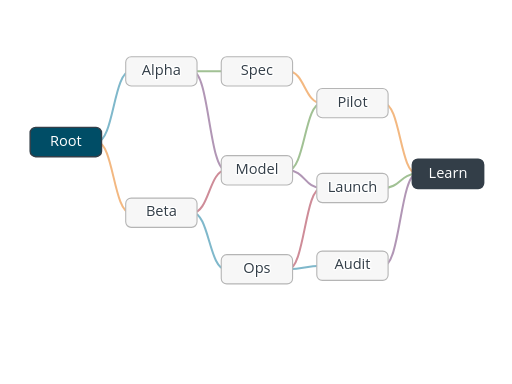
t = 0.00 s
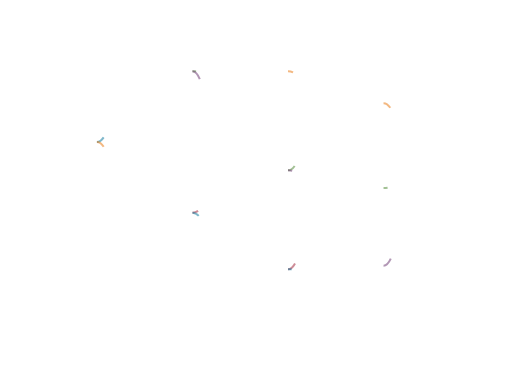
t = 0.18 s
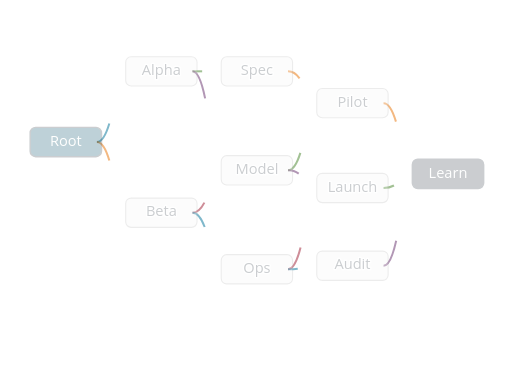
t = 0.36 s
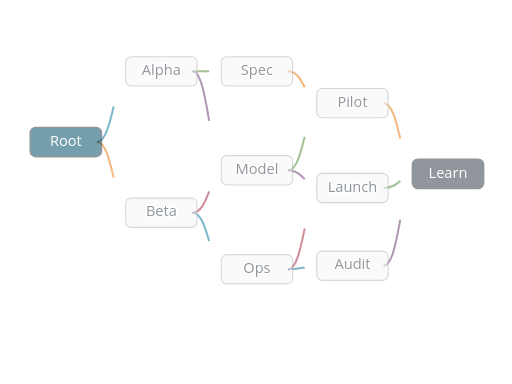
t = 0.56 s
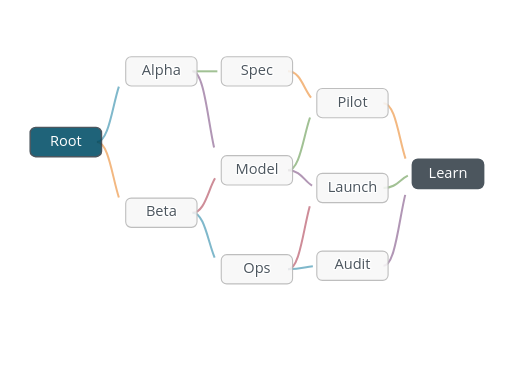
t = 0.79 s
t = 1.03 s: frame unchanged from t = 0.00 s, image omitted

The animated SVG that drew these frames (rendered in a browser with its animation timeline set to each time). Animation: 24 SMIL elements (animate=24); one cycle of 1.03 s.

<?xml version="1.0" encoding="UTF-8"?>
<svg xmlns="http://www.w3.org/2000/svg" id="tangled-tree" data-pattern-id="d3-pattern-tangled-tree" role="img" viewBox="0 0 560 420" font-family="Open Sans, Arial, sans-serif" aria-labelledby="tangled-tree-title tangled-tree-desc"><title id="tangled-tree-title">Tangled tree</title><desc id="tangled-tree-desc">A layered hierarchy with children that can inherit from multiple parents.</desc><g><path d="M106,155.333C124.25,155.333,124.25,78,142.5,78" fill="none" stroke="#007298" stroke-width="2.2" stroke-opacity="0.5" stroke-dasharray="89.5694351196289 89.5694351196289" stroke-dashoffset="0"><animate attributeName="stroke-dashoffset" from="89.5694351196289" to="0" dur="0.95s" begin="0.08s" fill="freeze"></animate></path><path d="M106,155.333C124.25,155.333,124.25,232.667,142.5,232.667" fill="none" stroke="#e77204" stroke-width="2.2" stroke-opacity="0.5" stroke-dasharray="89.57038879394531 89.57038879394531" stroke-dashoffset="0"><animate attributeName="stroke-dashoffset" from="89.57038879394531" to="0" dur="0.95s" begin="0.08s" fill="freeze"></animate></path><path d="M210.5,78C228.75,78,228.75,78,247,78" fill="none" stroke="#45842a" stroke-width="2.2" stroke-opacity="0.5" stroke-dasharray="36.5 36.5" stroke-dashoffset="0"><animate attributeName="stroke-dashoffset" from="36.5" to="0" dur="0.95s" begin="0.08s" fill="freeze"></animate></path><path d="M210.5,78C228.75,78,228.75,186.267,247,186.267" fill="none" stroke="#652f6c" stroke-width="2.2" stroke-opacity="0.5" stroke-dasharray="118.30406951904297 118.30406951904297" stroke-dashoffset="0"><animate attributeName="stroke-dashoffset" from="118.30406951904297" to="0" dur="0.95s" begin="0.08s" fill="freeze"></animate></path><path d="M210.5,232.667C228.75,232.667,228.75,186.267,247,186.267" fill="none" stroke="#9e1b32" stroke-width="2.2" stroke-opacity="0.5" stroke-dasharray="62.49695587158203 62.49695587158203" stroke-dashoffset="0"><animate attributeName="stroke-dashoffset" from="62.49695587158203" to="0" dur="0.95s" begin="0.08s" fill="freeze"></animate></path><path d="M210.5,232.667C228.75,232.667,228.75,294.533,247,294.533" fill="none" stroke="#007298" stroke-width="2.2" stroke-opacity="0.5" stroke-dasharray="75.71823120117188 75.71823120117188" stroke-dashoffset="0"><animate attributeName="stroke-dashoffset" from="75.71823120117188" to="0" dur="0.95s" begin="0.08s" fill="freeze"></animate></path><path d="M315,78C333.25,78,333.25,112.8,351.5,112.8" fill="none" stroke="#e77204" stroke-width="2.2" stroke-opacity="0.5" stroke-dasharray="53.27975845336914 53.27975845336914" stroke-dashoffset="0"><animate attributeName="stroke-dashoffset" from="53.27975845336914" to="0" dur="0.95s" begin="0.08s" fill="freeze"></animate></path><path d="M315,186.267C333.25,186.267,333.25,112.8,351.5,112.8" fill="none" stroke="#45842a" stroke-width="2.2" stroke-opacity="0.5" stroke-dasharray="86.06419372558594 86.06419372558594" stroke-dashoffset="0"><animate attributeName="stroke-dashoffset" from="86.06419372558594" to="0" dur="0.95s" begin="0.08s" fill="freeze"></animate></path><path d="M315,186.267C333.25,186.267,333.25,205.6,351.5,205.6" fill="none" stroke="#652f6c" stroke-width="2.2" stroke-opacity="0.5" stroke-dasharray="42.78732681274414 42.78732681274414" stroke-dashoffset="0"><animate attributeName="stroke-dashoffset" from="42.78732681274414" to="0" dur="0.95s" begin="0.08s" fill="freeze"></animate></path><path d="M315,294.533C333.25,294.533,333.25,205.6,351.5,205.6" fill="none" stroke="#9e1b32" stroke-width="2.2" stroke-opacity="0.5" stroke-dasharray="100.22030639648438 100.22030639648438" stroke-dashoffset="0"><animate attributeName="stroke-dashoffset" from="100.22030639648438" to="0" dur="0.95s" begin="0.08s" fill="freeze"></animate></path><path d="M315,294.533C333.25,294.533,333.25,290.667,351.5,290.667" fill="none" stroke="#007298" stroke-width="2.2" stroke-opacity="0.5" stroke-dasharray="36.78950500488281 36.78950500488281" stroke-dashoffset="0"><animate attributeName="stroke-dashoffset" from="36.78950500488281" to="0" dur="0.95s" begin="0.08s" fill="freeze"></animate></path><path d="M419.5,112.8C437.75,112.8,437.75,190.133,456,190.133" fill="none" stroke="#e77204" stroke-width="2.2" stroke-opacity="0.5" stroke-dasharray="89.56954956054688 89.56954956054688" stroke-dashoffset="0"><animate attributeName="stroke-dashoffset" from="89.56954956054688" to="0" dur="0.95s" begin="0.08s" fill="freeze"></animate></path><path d="M419.5,205.6C437.75,205.6,437.75,190.133,456,190.133" fill="none" stroke="#45842a" stroke-width="2.2" stroke-opacity="0.5" stroke-dasharray="40.711421966552734 40.711421966552734" stroke-dashoffset="0"><animate attributeName="stroke-dashoffset" from="40.711421966552734" to="0" dur="0.95s" begin="0.08s" fill="freeze"></animate></path><path d="M419.5,290.667C437.75,290.667,437.75,190.133,456,190.133" fill="none" stroke="#652f6c" stroke-width="2.2" stroke-opacity="0.5" stroke-dasharray="111.03014373779297 111.03014373779297" stroke-dashoffset="0"><animate attributeName="stroke-dashoffset" from="111.03014373779297" to="0" dur="0.95s" begin="0.08s" fill="freeze"></animate></path></g><g><g transform="translate(72,155.33333333333334)" opacity="1"><rect x="-39" y="-16" width="78" height="32" rx="6" fill="#004d66" stroke="#333e48" stroke-width="1.6"></rect><text class="reverse-label" fill="#fff" text-anchor="middle" dy="4" style="fill: rgb(255, 255, 255); stroke: none; paint-order: normal;">Root</text><animate attributeName="opacity" from="0" to="1" dur="0.7s" begin="0.18s" fill="freeze"></animate></g><g transform="translate(176.5,78)" opacity="1"><rect x="-39" y="-16" width="78" height="32" rx="6" fill="#f7f7f7" stroke="#b5b5b5" stroke-width="1.2"></rect><text class="mark-label" fill="#333e48" text-anchor="middle" dy="4" style="fill: rgb(51, 62, 72); paint-order: stroke; stroke: rgb(255, 255, 255); stroke-width: 3; stroke-linejoin: round;">Alpha</text><animate attributeName="opacity" from="0" to="1" dur="0.7s" begin="0.18s" fill="freeze"></animate></g><g transform="translate(176.5,232.66666666666666)" opacity="1"><rect x="-39" y="-16" width="78" height="32" rx="6" fill="#f7f7f7" stroke="#b5b5b5" stroke-width="1.2"></rect><text class="mark-label" fill="#333e48" text-anchor="middle" dy="4" style="fill: rgb(51, 62, 72); paint-order: stroke; stroke: rgb(255, 255, 255); stroke-width: 3; stroke-linejoin: round;">Beta</text><animate attributeName="opacity" from="0" to="1" dur="0.7s" begin="0.18s" fill="freeze"></animate></g><g transform="translate(281,78)" opacity="1"><rect x="-39" y="-16" width="78" height="32" rx="6" fill="#f7f7f7" stroke="#b5b5b5" stroke-width="1.2"></rect><text class="mark-label" fill="#333e48" text-anchor="middle" dy="4" style="fill: rgb(51, 62, 72); paint-order: stroke; stroke: rgb(255, 255, 255); stroke-width: 3; stroke-linejoin: round;">Spec</text><animate attributeName="opacity" from="0" to="1" dur="0.7s" begin="0.18s" fill="freeze"></animate></g><g transform="translate(281,186.26666666666665)" opacity="1"><rect x="-39" y="-16" width="78" height="32" rx="6" fill="#f7f7f7" stroke="#b5b5b5" stroke-width="1.2"></rect><text class="mark-label" fill="#333e48" text-anchor="middle" dy="4" style="fill: rgb(51, 62, 72); paint-order: stroke; stroke: rgb(255, 255, 255); stroke-width: 3; stroke-linejoin: round;">Model</text><animate attributeName="opacity" from="0" to="1" dur="0.7s" begin="0.18s" fill="freeze"></animate></g><g transform="translate(281,294.5333333333333)" opacity="1"><rect x="-39" y="-16" width="78" height="32" rx="6" fill="#f7f7f7" stroke="#b5b5b5" stroke-width="1.2"></rect><text class="mark-label" fill="#333e48" text-anchor="middle" dy="4" style="fill: rgb(51, 62, 72); paint-order: stroke; stroke: rgb(255, 255, 255); stroke-width: 3; stroke-linejoin: round;">Ops</text><animate attributeName="opacity" from="0" to="1" dur="0.7s" begin="0.18s" fill="freeze"></animate></g><g transform="translate(385.5,112.8)" opacity="1"><rect x="-39" y="-16" width="78" height="32" rx="6" fill="#f7f7f7" stroke="#b5b5b5" stroke-width="1.2"></rect><text class="mark-label" fill="#333e48" text-anchor="middle" dy="4" style="fill: rgb(51, 62, 72); paint-order: stroke; stroke: rgb(255, 255, 255); stroke-width: 3; stroke-linejoin: round;">Pilot</text><animate attributeName="opacity" from="0" to="1" dur="0.7s" begin="0.18s" fill="freeze"></animate></g><g transform="translate(385.5,205.59999999999997)" opacity="1"><rect x="-39" y="-16" width="78" height="32" rx="6" fill="#f7f7f7" stroke="#b5b5b5" stroke-width="1.2"></rect><text class="mark-label" fill="#333e48" text-anchor="middle" dy="4" style="fill: rgb(51, 62, 72); paint-order: stroke; stroke: rgb(255, 255, 255); stroke-width: 3; stroke-linejoin: round;">Launch</text><animate attributeName="opacity" from="0" to="1" dur="0.7s" begin="0.18s" fill="freeze"></animate></g><g transform="translate(385.5,290.66666666666663)" opacity="1"><rect x="-39" y="-16" width="78" height="32" rx="6" fill="#f7f7f7" stroke="#b5b5b5" stroke-width="1.2"></rect><text class="mark-label" fill="#333e48" text-anchor="middle" dy="4" style="fill: rgb(51, 62, 72); paint-order: stroke; stroke: rgb(255, 255, 255); stroke-width: 3; stroke-linejoin: round;">Audit</text><animate attributeName="opacity" from="0" to="1" dur="0.7s" begin="0.18s" fill="freeze"></animate></g><g transform="translate(490,190.13333333333333)" opacity="1"><rect x="-39" y="-16" width="78" height="32" rx="6" fill="#333e48" stroke="#333e48" stroke-width="1.6"></rect><text class="reverse-label" fill="#fff" text-anchor="middle" dy="4" style="fill: rgb(255, 255, 255); stroke: none; paint-order: normal;">Learn</text><animate attributeName="opacity" from="0" to="1" dur="0.7s" begin="0.18s" fill="freeze"></animate></g></g></svg>
